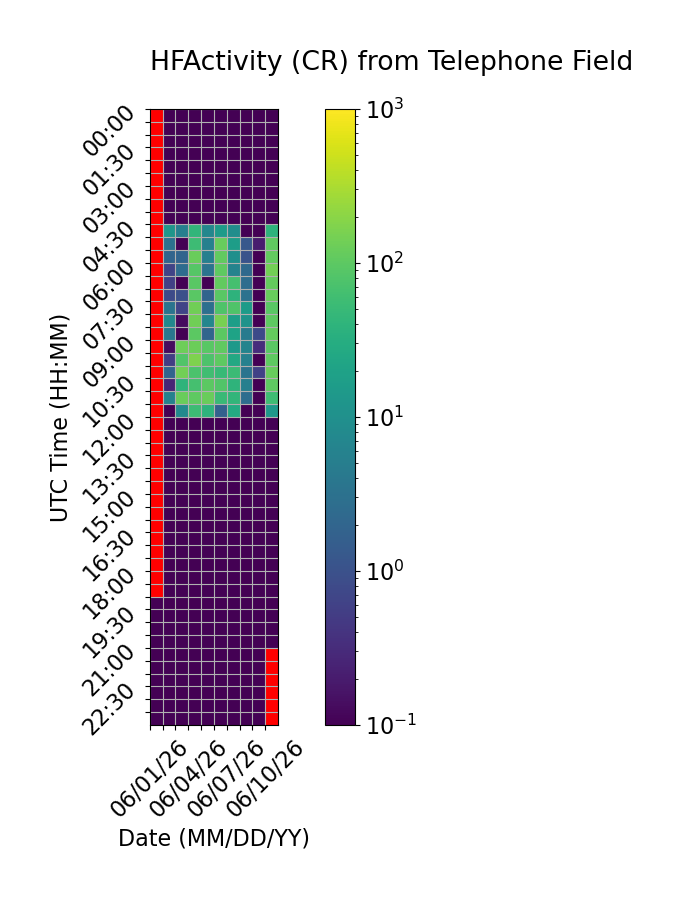

Data behind this chart, as committed beside it:
Time (UTC), 06/01/26, 06/02/26, 06/03/26, 06/04/26, 06/05/26, 06/06/26, 06/07/26, 06/08/26, 06/09/26, 06/10/26
00:00, , 0.0, 0.0, 0.0, 0.0, 0.0, 0.0, 0.0, 0.0, 0.0
00:30, , 0.0, 0.0, 0.0, 0.0, 0.0, 0.0, 0.0, 0.0, 0.0
01:00, , 0.0, 0.0, 0.0, 0.0, 0.0, 0.0, 0.0, 0.0, 0.0
01:30, , 0.0, 0.0, 0.0, 0.0, 0.0, 0.0, 0.0, 0.0, 0.0
02:00, , 0.0, 0.0, 0.0, 0.0, 0.0, 0.0, 0.0, 0.0, 0.0
02:30, , 0.0, 0.0, 0.0, 0.0, 0.0, 0.0, 0.0, 0.0, 0.0
03:00, , 0.0, 0.0, 0.0, 0.0, 0.0, 0.0, 0.0, 0.0, 0.0
03:30, , 0.0, 0.0, 0.0, 0.0, 0.0, 0.0, 0.0, 0.0, 0.0
04:00, , 0.0, 0.0, 0.0, 0.0, 0.0, 0.0, 0.0, 0.0, 0.0
04:30, , 12.73, 5.333, 42.53, 7.133, 15.4, 9.067, 0.0, 0.0, 37.87
05:00, , 3.0, 0.0, 55.13, 5.467, 115.9, 16.67, 1.267, 0.2, 105.1
05:30, , 1.933, 1.933, 123.9, 5.4, 109.7, 9.733, 1.067, 0.0, 108.7
06:00, , 0.6667, 2.6, 88.07, 3.333, 101.6, 6.133, 2.333, 0.0, 138.7
06:30, , 0.6, 0.06667, 94.4, 0.06667, 109.1, 66.6, 2.733, 0.0, 111.6
07:00, , 0.8, 0.9333, 95.6, 1.933, 95.8, 37.93, 3.267, 0.0, 119.3
07:30, , 3.4, 0.6667, 136.0, 2.933, 78.67, 77.8, 15.6, 0.0, 94.47
08:00, , 7.333, 0.1333, 137.3, 6.867, 153.3, 17.33, 11.53, 0.0, 101.7
08:30, , 3.8, 0.06667, 98.6, 2.0, 97.0, 21.2, 4.667, 0.8, 113.8
09:00, , 0.1333, 131.1, 127.1, 95.2, 104.7, 14.4, 6.467, 0.3333, 95.47
09:30, , 0.5333, 81.0, 168.3, 77.6, 100.9, 26.13, 5.8, 0.0, 101.2
10:00, , 1.933, 142.9, 74.53, 58.47, 49.13, 53.67, 3.467, 0.6, 118.2
10:30, , 0.2667, 39.47, 65.6, 96.73, 83.4, 40.6, 5.267, 0.0, 101.9
11:00, , 5.867, 123.1, 103.0, 123.1, 51.07, 42.33, 2.733, 0.0, 58.2
11:30, , 0.0, 8.0, 55.8, 37.93, 1.733, 27.87, 0.0, 0.0, 13.87
12:00, , 0.0, 0.0, 0.0, 0.0, 0.0, 0.0, 0.0, 0.0, 0.0
12:30, , 0.0, 0.0, 0.0, 0.0, 0.0, 0.0, 0.0, 0.0, 0.0
13:00, , 0.0, 0.0, 0.0, 0.0, 0.0, 0.0, 0.0, 0.0, 0.0
13:30, , 0.0, 0.0, 0.0, 0.0, 0.0, 0.0, 0.0, 0.0, 0.0
14:00, , 0.0, 0.0, 0.0, 0.0, 0.0, 0.0, 0.0, 0.0, 0.0
14:30, , 0.0, 0.0, 0.0, 0.0, 0.0, 0.0, 0.0, 0.0, 0.0
15:00, , 0.0, 0.0, 0.0, 0.0, 0.0, 0.0, 0.0, 0.0, 0.0
15:30, , 0.0, 0.0, 0.0, 0.0, 0.0, 0.0, 0.0, 0.0, 0.0
16:00, , 0.0, 0.0, 0.0, 0.0, 0.0, 0.0, 0.0, 0.0, 0.0
16:30, , 0.0, 0.0, 0.0, 0.0, 0.0, 0.0, 0.0, 0.0, 0.0
17:00, , 0.0, 0.0, 0.0, 0.0, 0.0, 0.0, 0.0, 0.0, 0.0
17:30, , 0.0, 0.0, 0.0, 0.0, 0.0, 0.0, 0.0, 0.0, 0.0
18:00, , 0.0, 0.0, 0.0, 0.0, 0.0, 0.0, 0.0, 0.0, 0.0
18:30, , 0.0, 0.0, 0.0, 0.0, 0.0, 0.0, 0.0, 0.0, 0.0
19:00, 0.0, 0.0, 0.0, 0.0, 0.0, 0.0, 0.0, 0.0, 0.0, 0.0
19:30, 0.0, 0.0, 0.0, 0.0, 0.0, 0.0, 0.0, 0.0, 0.0, 0.0
20:00, 0.0, 0.0, 0.0, 0.0, 0.0, 0.0, 0.0, 0.0, 0.0, 0.0
20:30, 0.0, 0.0, 0.0, 0.0, 0.0, 0.0, 0.0, 0.0, 0.0, 0.0
21:00, 0.0, 0.0, 0.0, 0.0, 0.0, 0.0, 0.0, 0.0, 0.0, 
21:30, 0.0, 0.0, 0.0, 0.0, 0.0, 0.0, 0.0, 0.0, 0.0, 
22:00, 0.0, 0.0, 0.0, 0.0, 0.0, 0.0, 0.0, 0.0, 0.0, 
22:30, 0.0, 0.0, 0.0, 0.0, 0.0, 0.0, 0.0, 0.0, 0.0, 
23:00, 0.0, 0.0, 0.0, 0.0, 0.0, 0.0, 0.0, 0.0, 0.0, 
23:30, 0.0, 0.0, 0.0, 0.0, 0.0, 0.0, 0.0, 0.0, 0.0, 
